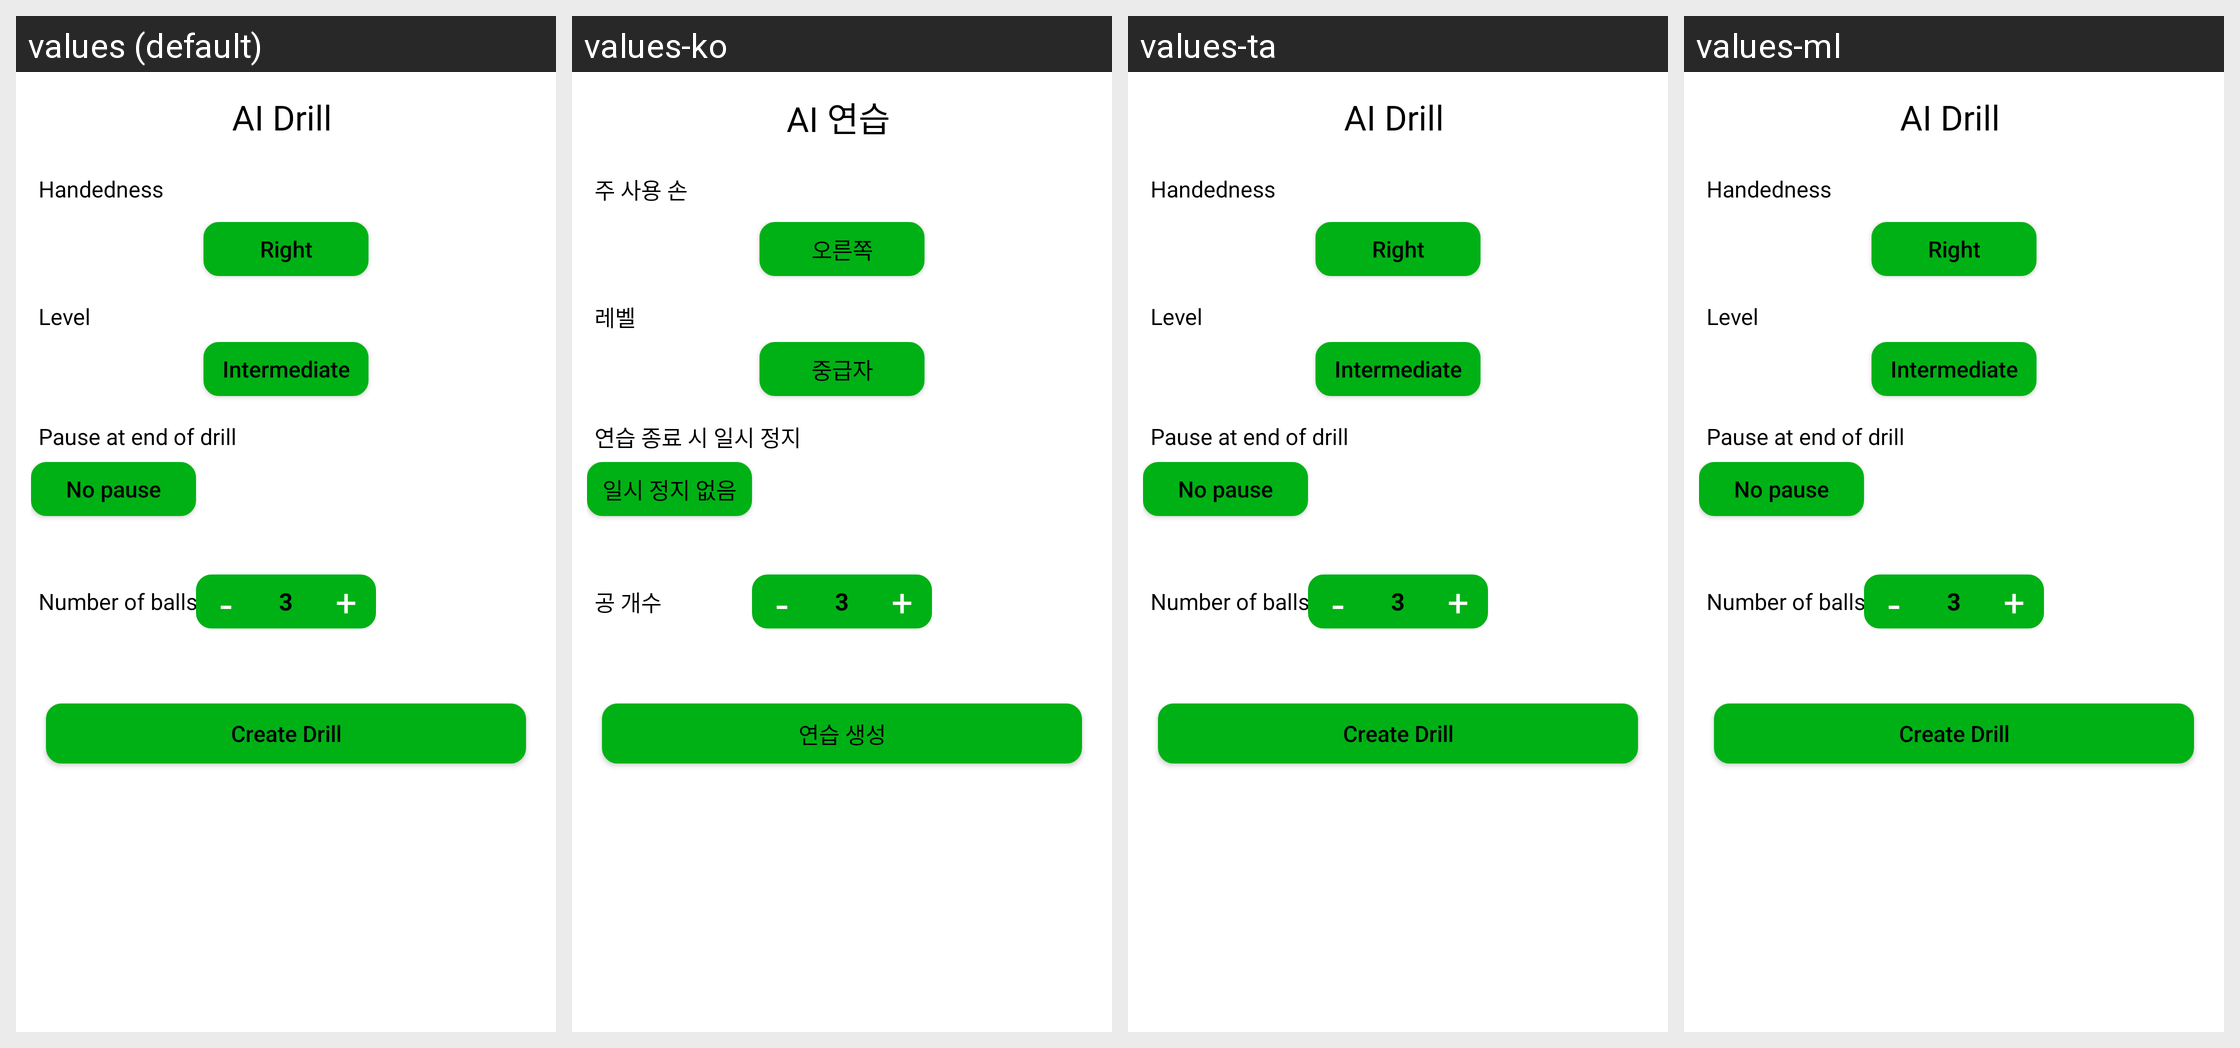

Translations of the strings shown on this Android screen, per locale in the grid:
Android screen res/layout/activity_aidrill.xml rendered under 4 locales, left to right: values (default), values-ko, values-ta, values-ml. Device: Nexus 5 (rendered at 1080×1920; each locale shown at half size, 540×960, under a caption strip naming it); theme Theme.PusunTennis.
Other locales in the repository, not shown: values-am, values-ar, values-bg, values-bn, values-ca, values-da, values-de, values-es-rUS, values-eu, values-fa, values-gu, values-hi, values-is, values-it, values-iw, values-ka, values-km, values-kn, values-ky, values-lt, values-lv, values-mn, values-ms, values-my, values-nb, values-nl, values-pa, values-pl, values-ru, values-si, values-sl, values-sr, values-sw, values-th, values-uz, values-zh-rCN.
Strings drawn on this screen, with the default value and each locale's value (text and hints the layout hard-codes, and strings that could not be matched under every locale, appear in the picture but are not listed):

drill
  values: AI Drill
  values-ko: AI 연습
  values-ta: AI Drill  [not translated; the default value is used]
  values-ml: AI Drill  [not translated; the default value is used]

handed
  values: Handedness
  values-ko: 주 사용 손
  values-ta: Handedness  [not translated; the default value is used]
  values-ml: Handedness  [not translated; the default value is used]

right
  values: Right
  values-ko: 오른쪽
  values-ta: Right  [not translated; the default value is used]
  values-ml: Right  [not translated; the default value is used]

level
  values: Level
  values-ko: 레벨
  values-ta: Level  [not translated; the default value is used]
  values-ml: Level  [not translated; the default value is used]

intermediate
  values: Intermediate
  values-ko: 중급자
  values-ta: Intermediate  [not translated; the default value is used]
  values-ml: Intermediate  [not translated; the default value is used]

pause
  values: Pause at end of drill
  values-ko: 연습 종료 시 일시 정지
  values-ta: Pause at end of drill  [not translated; the default value is used]
  values-ml: Pause at end of drill  [not translated; the default value is used]

pause_no
  values: No pause
  values-ko: 일시 정지 없음
  values-ta: No pause  [not translated; the default value is used]
  values-ml: No pause  [not translated; the default value is used]

number_balls
  values: Number of balls
  values-ko: 공 개수
  values-ta: Number of balls  [not translated; the default value is used]
  values-ml: Number of balls  [not translated; the default value is used]

create_drill
  values: Create Drill
  values-ko: 연습 생성
  values-ta: Create Drill  [not translated; the default value is used]
  values-ml: Create Drill  [not translated; the default value is used]
